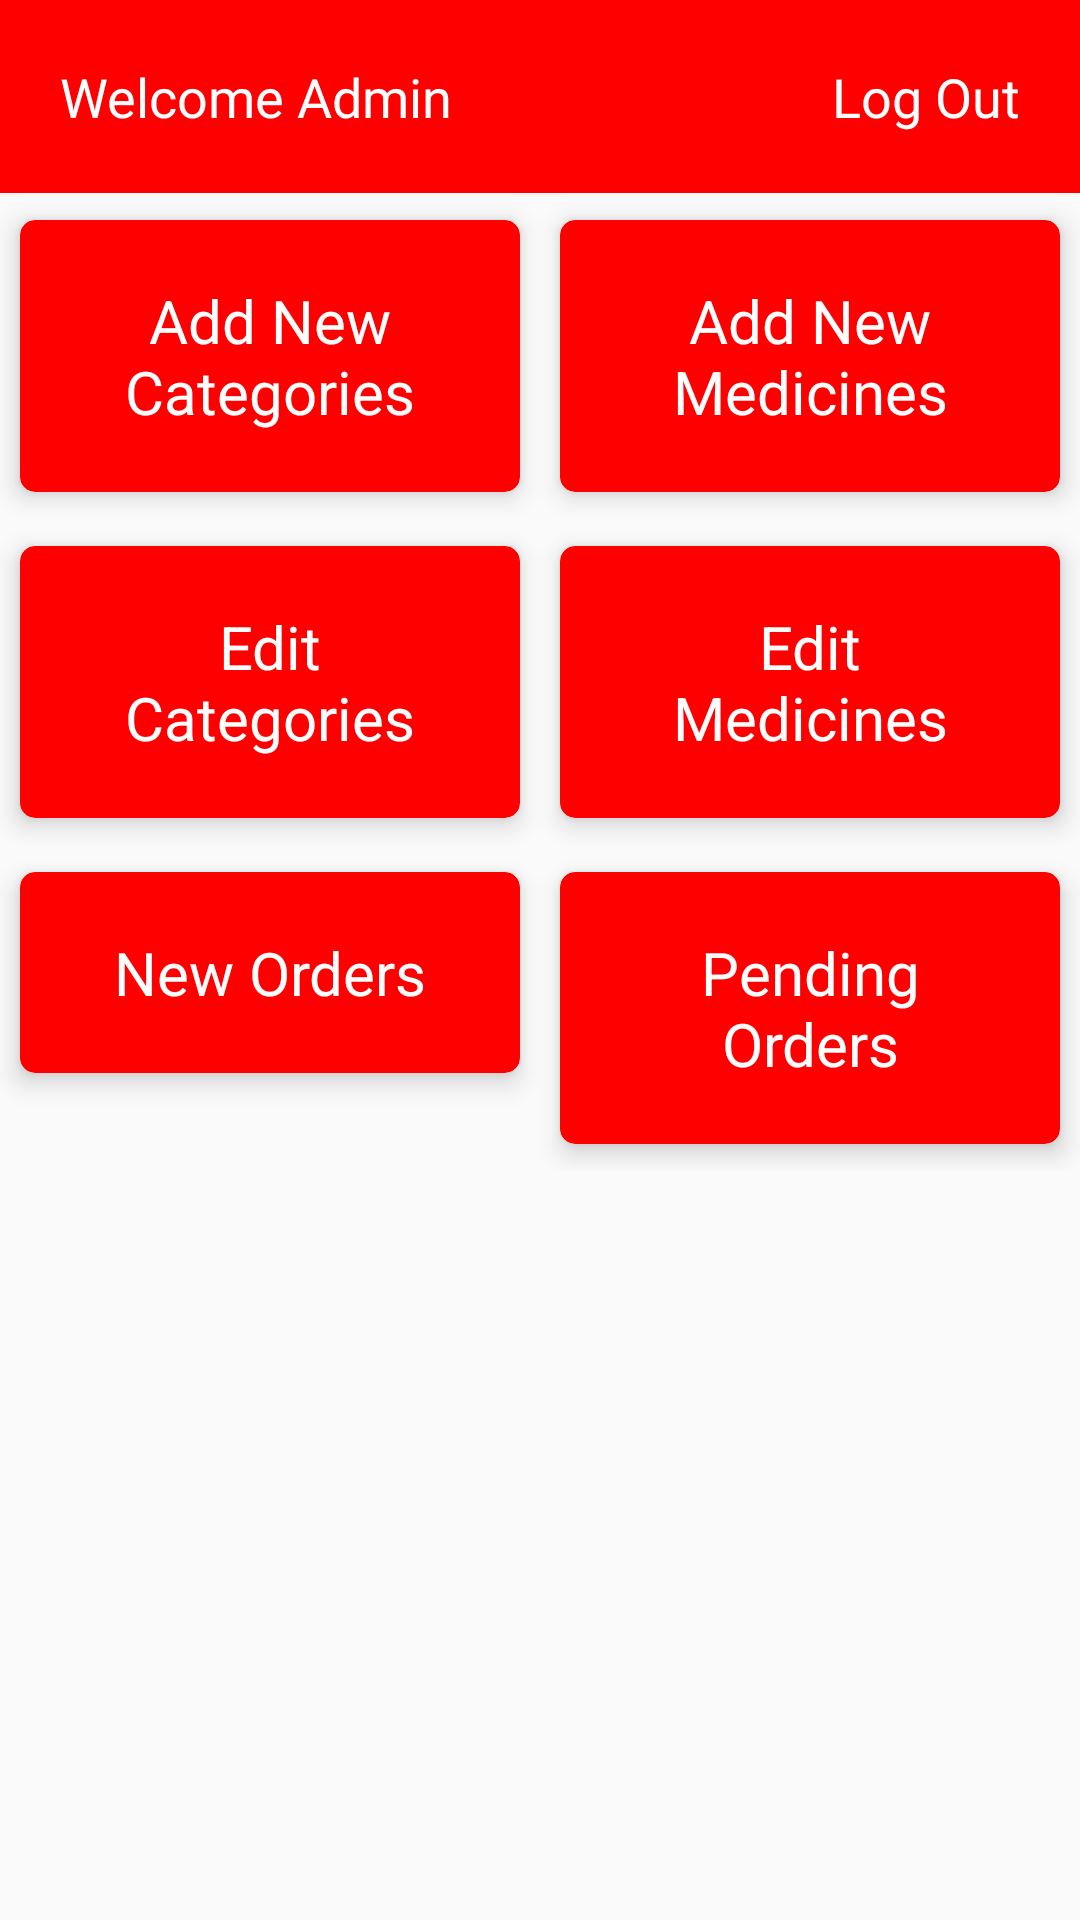

Android layout source for this screen:
<!-- AndroidManifest.xml: application theme AppTheme -->
<!-- res/layout/activity_admin_dashboard.xml -->
<?xml version="1.0" encoding="utf-8"?>
<LinearLayout xmlns:android="http://schemas.android.com/apk/res/android"
    xmlns:app="http://schemas.android.com/apk/res-auto"
    xmlns:tools="http://schemas.android.com/tools"
    android:layout_width="match_parent"
    android:layout_height="match_parent"
    android:orientation="vertical"
    tools:context=".AdminDashboard"
    tools:deviceIds="wear">

    <LinearLayout
        android:layout_width="match_parent"
        android:layout_height="wrap_content"
        android:background="@color/colorPrimary"
        android:orientation="horizontal"
        android:padding="20dp"
        android:weightSum="2">

        <TextView
            android:layout_width="match_parent"
            android:layout_height="wrap_content"
            android:layout_weight="1"
            android:text="Welcome Admin"
            android:textColor="@color/white"
            android:textSize="18sp" />

        <TextView
            android:id="@+id/logout_btn"
            android:layout_width="match_parent"
            android:layout_height="wrap_content"
            android:layout_weight="1"
            android:text="Log Out"
            android:textAlignment="textEnd"
            android:textColor="@color/white"
            android:textSize="18sp" />
    </LinearLayout>

    <LinearLayout
        android:layout_width="match_parent"
        android:layout_height="wrap_content"
        android:orientation="horizontal"
        android:weightSum="2">


        <androidx.cardview.widget.CardView
            android:id="@+id/add_categories"
            android:layout_width="match_parent"
            android:layout_height="wrap_content"
            android:layout_weight="1"
            app:cardBackgroundColor="@color/colorPrimary"
            app:cardCornerRadius="5dp"
            app:cardElevation="5dp"
            app:cardUseCompatPadding="true">

            <TextView
                android:layout_width="match_parent"
                android:layout_height="wrap_content"
                android:layout_gravity="center"
                android:padding= "20dp"
                android:text="Add New Categories"
                android:textAlignment="center"
                android:textColor="@color/white"
                android:textSize="20dp" />

        </androidx.cardview.widget.CardView>

        <androidx.cardview.widget.CardView
            android:layout_width="match_parent"
            android:layout_height="wrap_content"
            android:layout_weight="1"
            app:cardBackgroundColor="@color/colorPrimary"
            app:cardCornerRadius="5dp"
            app:cardElevation="5dp"
            app:cardUseCompatPadding="true">

            <TextView
                android:id="@+id/add_medicines"
                android:layout_width="match_parent"
                android:layout_height="wrap_content"
                android:layout_gravity="center"
                android:padding= "20dp"
                android:text="Add New Medicines"
                android:textAlignment="center"
                android:textColor="@color/white"
                android:textSize="20dp" />

        </androidx.cardview.widget.CardView>


    </LinearLayout>



    <LinearLayout
        android:layout_width="match_parent"
        android:layout_height="wrap_content"
        android:orientation="horizontal"
        android:weightSum="2">

        <androidx.cardview.widget.CardView
            android:layout_width="match_parent"
            android:layout_height="wrap_content"
            android:layout_weight="1"
            app:cardBackgroundColor="@color/colorPrimary"
            app:cardCornerRadius="5dp"
            app:cardElevation="5dp"
            app:cardUseCompatPadding="true">

            <TextView
                android:id="@+id/edit_categories"
                android:layout_width="match_parent"
                android:layout_height="wrap_content"
                android:layout_gravity="center"
                android:padding= "20dp"
                android:text="Edit Categories"
                android:textAlignment="center"
                android:textColor="@color/white"
                android:textSize="20dp" />

        </androidx.cardview.widget.CardView>

        <androidx.cardview.widget.CardView
            android:layout_width="match_parent"
            android:layout_height="wrap_content"
            android:layout_weight="1"
            app:cardBackgroundColor="@color/colorPrimary"
            app:cardCornerRadius="5dp"
            app:cardElevation="5dp"
            app:cardUseCompatPadding="true">

            <TextView
                android:id="@+id/edit_medicines"
                android:layout_width="match_parent"
                android:layout_height="wrap_content"
                android:layout_gravity="center"
                android:padding= "20dp"
                android:text="Edit Medicines"
                android:textAlignment="center"
                android:textColor="@color/white"
                android:textSize="20dp" />

        </androidx.cardview.widget.CardView>


    </LinearLayout>

    <LinearLayout
        android:layout_width="match_parent"
        android:layout_height="wrap_content"
        android:orientation="horizontal"
        android:weightSum="2">

        <androidx.cardview.widget.CardView
            android:layout_width="match_parent"
            android:layout_height="wrap_content"
            android:layout_weight="1"
            app:cardBackgroundColor="@color/colorPrimary"
            app:cardCornerRadius="5dp"
            app:cardElevation="5dp"
            app:cardUseCompatPadding="true">

            <TextView
                android:id="@+id/new_orders"
                android:layout_width="match_parent"
                android:layout_height="wrap_content"
                android:layout_gravity="center"
                android:padding= "20dp"
                android:text="New Orders"
                android:textAlignment="center"
                android:textColor="@color/white"
                android:textSize="20dp" />

        </androidx.cardview.widget.CardView>

        <androidx.cardview.widget.CardView
            android:layout_width="match_parent"
            android:layout_height="wrap_content"
            android:layout_weight="1"
            app:cardBackgroundColor="@color/colorPrimary"
            app:cardCornerRadius="5dp"
            app:cardElevation="5dp"
            app:cardUseCompatPadding="true">

            <TextView
                android:id="@+id/pending_orders"
                android:layout_width="match_parent"
                android:layout_height="wrap_content"
                android:layout_gravity="center"
                android:text="Pending Orders"
                android:padding= "20dp"
                android:textAlignment="center"
                android:textColor="@color/white"
                android:textSize="20dp" />

        </androidx.cardview.widget.CardView>




    </LinearLayout>




</LinearLayout>
<!-- resources referenced by this layout -->
<resources>
  <color name="colorPrimary">#FF0000</color>
  <color name="white">#FFFFFFFF</color>
  <style name="AppTheme" parent="Theme.AppCompat.Light.DarkActionBar">
          
          <item name="colorPrimary">@color/colorPrimary</item>
          <item name="colorPrimaryDark">@color/colorPrimary</item>
          <item name="colorAccent">@color/colorPrimary</item>
      </style>
</resources>
